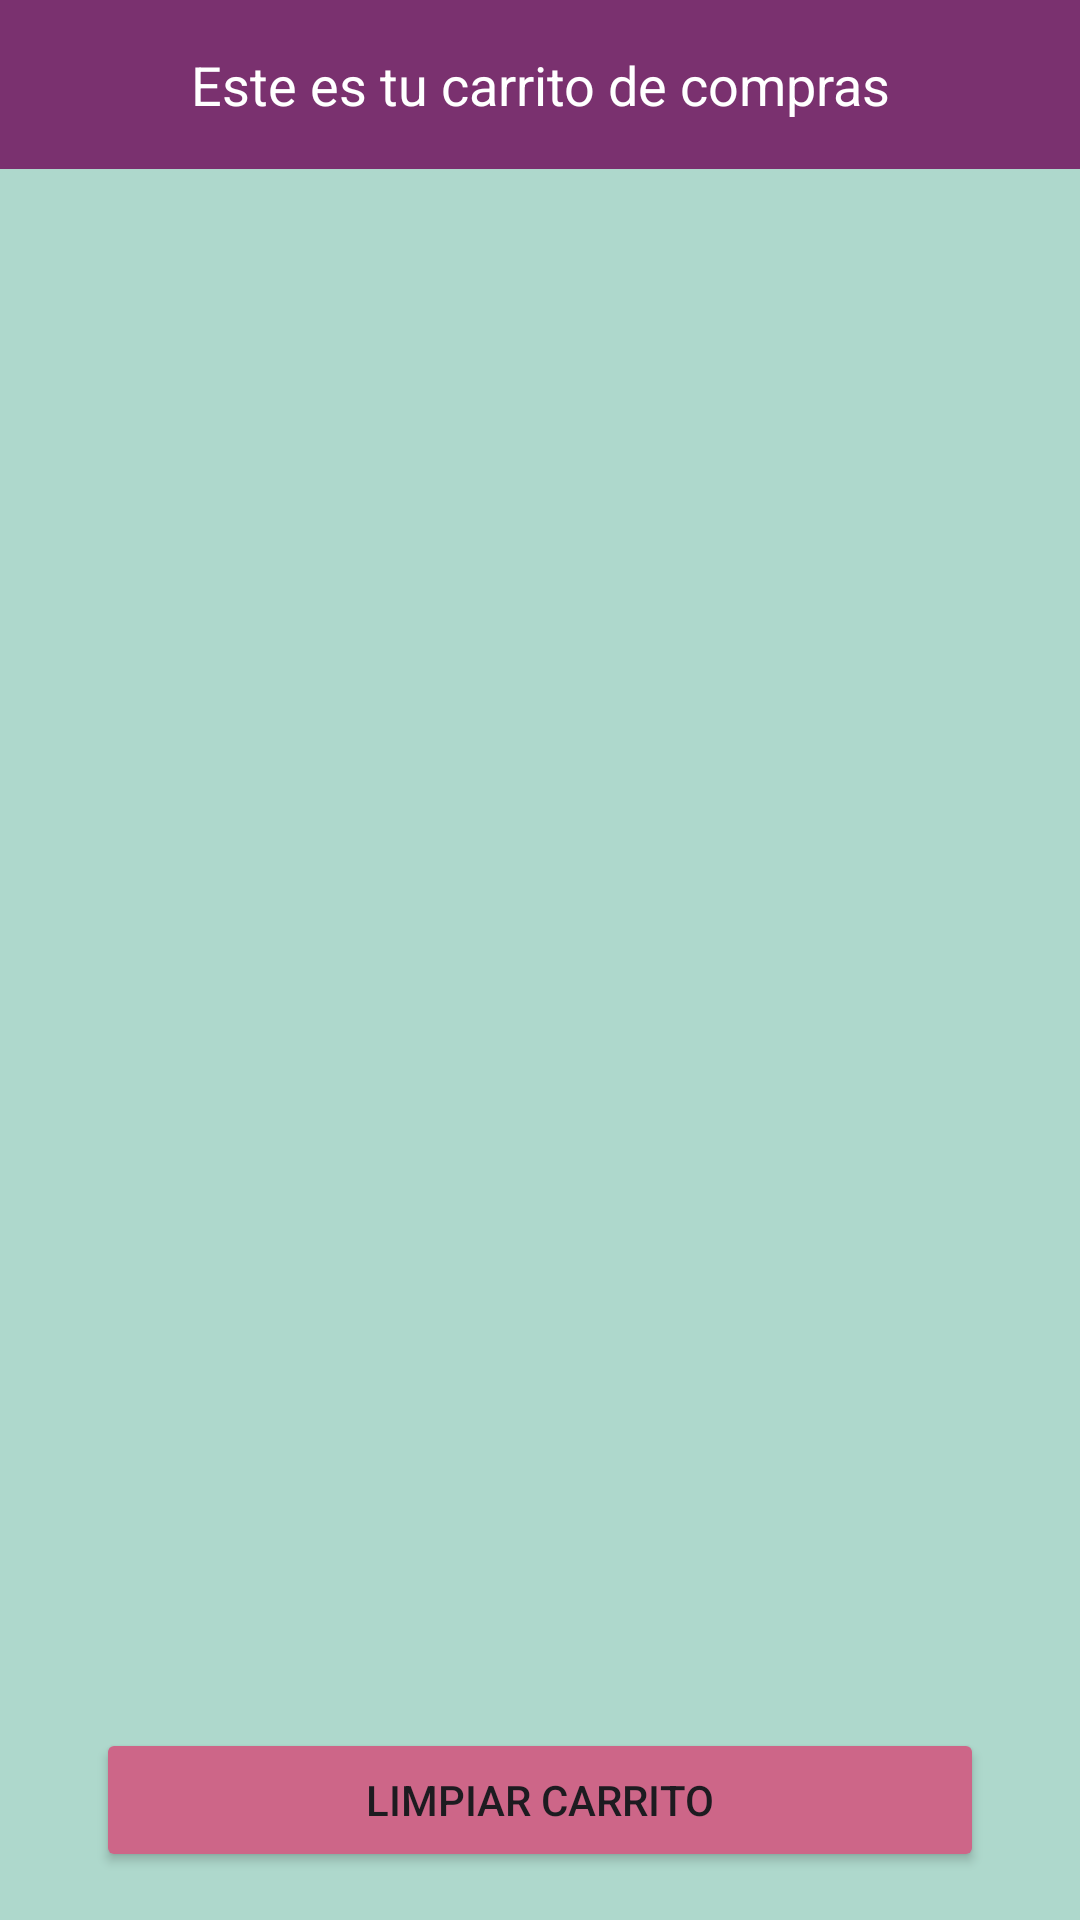

The Android layout XML behind this screen, and the referenced resources:
<!-- AndroidManifest.xml: application theme Theme.Sprint_modulo5 -->
<!-- res/layout/fragment_shopping_cart.xml -->
<?xml version="1.0" encoding="utf-8"?>
<androidx.constraintlayout.widget.ConstraintLayout xmlns:android="http://schemas.android.com/apk/res/android"
    xmlns:app="http://schemas.android.com/apk/res-auto"
    xmlns:tools="http://schemas.android.com/tools"
    android:id="@+id/frameLayout2"
    android:layout_width="match_parent"
    android:background="@color/green"
    android:layout_height="match_parent"
    tools:context=".ShoppingCart">

    <androidx.recyclerview.widget.RecyclerView
        android:id="@+id/recyclerViewShared"
        android:layout_width="0dp"
        android:layout_height="0dp"
        android:layout_marginTop="16dp"
        android:layout_marginBottom="16dp"
        android:background="@color/green"
        android:paddingLeft="16dp"
        android:paddingRight="16dp"
        app:layoutManager="androidx.recyclerview.widget.GridLayoutManager"
        app:layout_constraintBottom_toTopOf="@+id/clearitemsButton"
        app:layout_constraintEnd_toEndOf="parent"
        app:layout_constraintStart_toStartOf="parent"
        app:layout_constraintTop_toBottomOf="@+id/shoppingCartTitle"
        app:spanCount="1" />

    <TextView
        android:id="@+id/shoppingCartTitle"
        android:layout_width="0dp"
        android:paddingBottom="16dp"
        android:paddingTop="16dp"
        android:textColor="@color/white"
        android:layout_height="wrap_content"
        android:gravity="center"
        android:background="@color/light_purple"
        android:text="Este es tu carrito de compras"
        android:textSize="18sp"
        app:layout_constraintEnd_toEndOf="parent"
        app:layout_constraintStart_toStartOf="parent"
        app:layout_constraintTop_toTopOf="parent" />

    <Button
        android:id="@+id/clearitemsButton"
        android:layout_width="0dp"
        android:layout_height="wrap_content"
        android:layout_marginStart="32dp"
        android:layout_marginEnd="32dp"
        android:layout_marginBottom="16dp"
        android:text="limpiar carrito"
        android:backgroundTint="@color/pink"
        app:layout_constraintBottom_toBottomOf="parent"
        app:layout_constraintEnd_toEndOf="parent"
        app:layout_constraintStart_toStartOf="parent" />
</androidx.constraintlayout.widget.ConstraintLayout>
<!-- resources referenced by this layout -->
<resources>
  <color name="green">#AED8CC</color>
  <color name="light_purple">#7A316F</color>
  <color name="pink">#CD6688</color>
  <color name="white">#FFFFFFFF</color>
  <style name="Theme.Sprint_modulo5" parent="Base.Theme.Sprint_modulo5" />
  <style name="Base.Theme.Sprint_modulo5" parent="Theme.Material3.DayNight.NoActionBar">
          
          
      </style>
</resources>
